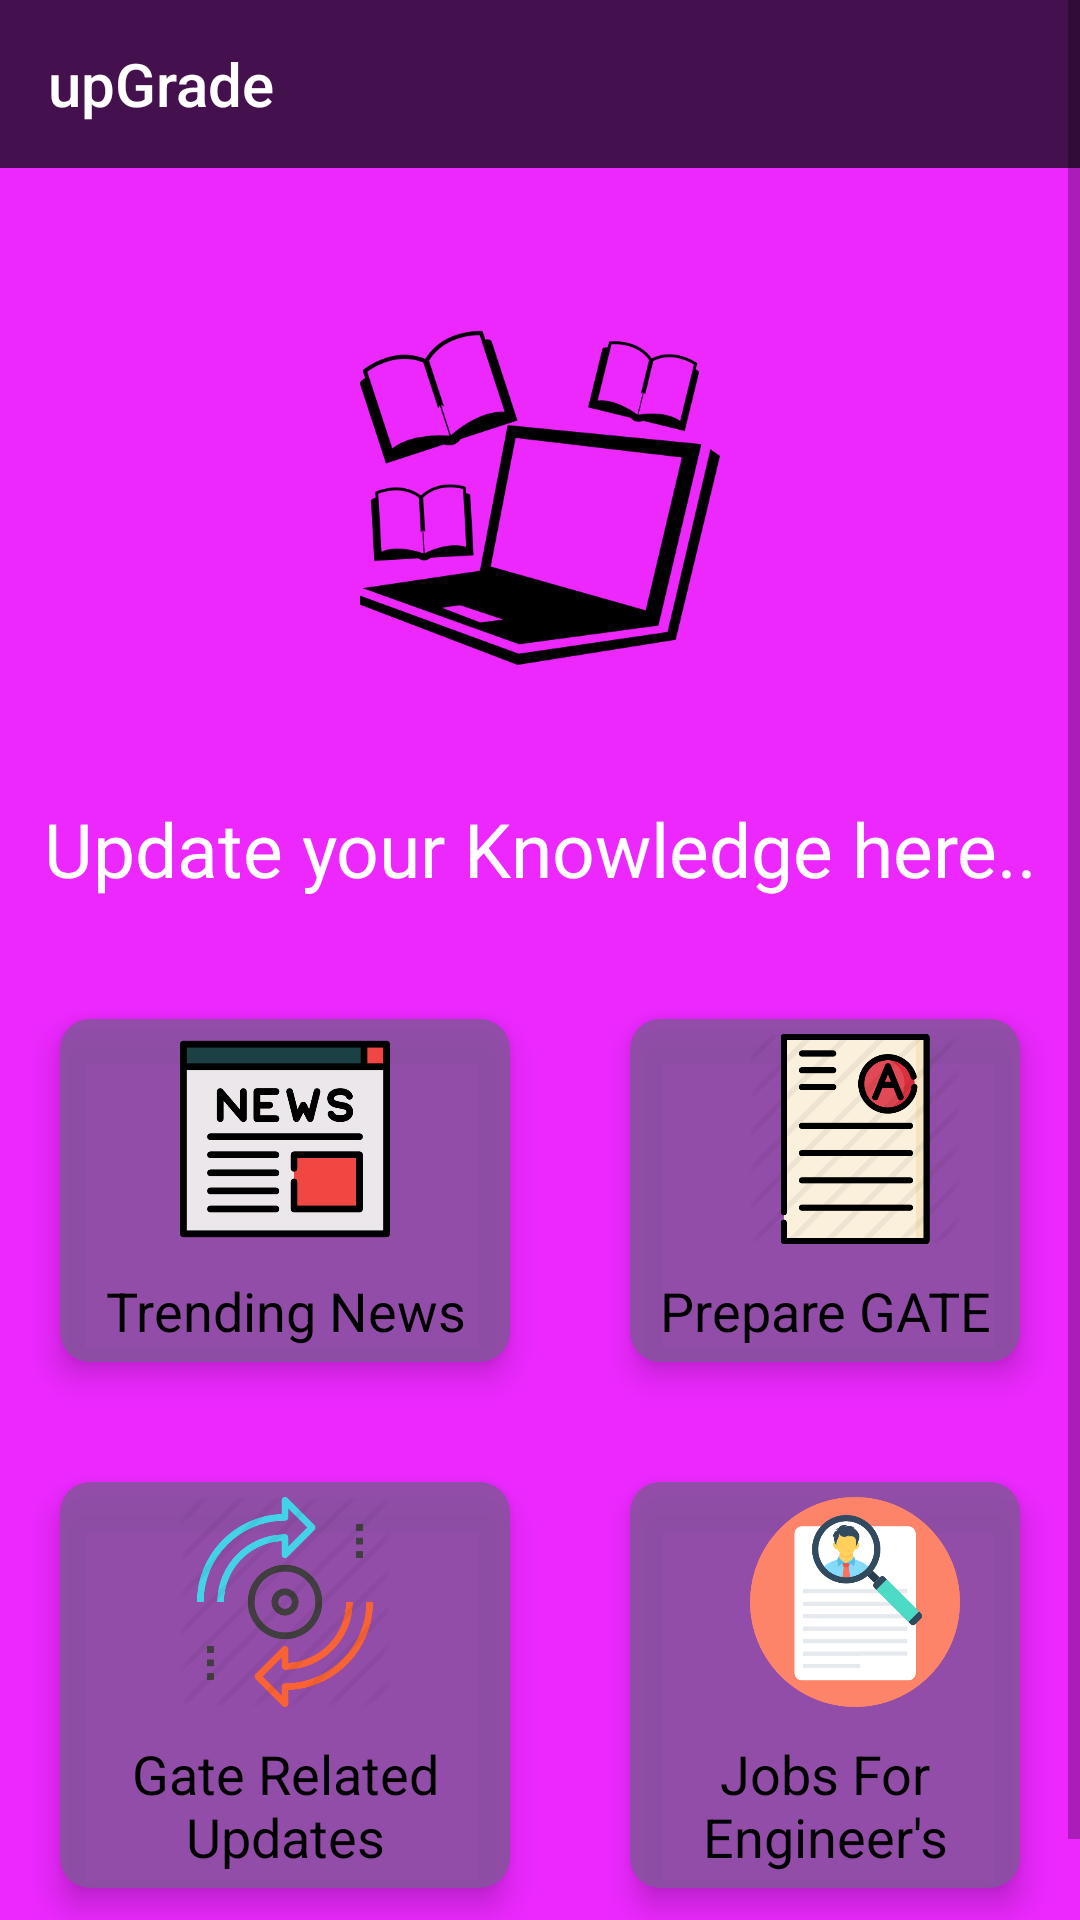

Layout XML and referenced resources for this Android screen:
<!-- AndroidManifest.xml: application theme AppTheme -->
<!-- res/layout/temp.xml -->
<?xml version="1.0" encoding="utf-8"?>
<androidx.constraintlayout.widget.ConstraintLayout xmlns:android="http://schemas.android.com/apk/res/android"
    xmlns:app="http://schemas.android.com/apk/res-auto"
    xmlns:tools="http://schemas.android.com/tools"
    android:layout_width="match_parent"
    android:layout_height="match_parent"
    android:gravity="center"
    android:orientation="horizontal"
    android:background="@color/backgroundTheme"
    android:theme="@style/ThemeOverlay.AppCompat.Light"
    tools:context=".MainPage">



    <ScrollView
        android:layout_width="match_parent"
        android:layout_height="match_parent">

        <androidx.constraintlayout.widget.ConstraintLayout
            android:layout_width="match_parent"
            android:layout_height="match_parent">

            <RelativeLayout
                android:layout_width="match_parent"
                android:layout_height="match_parent">

                <androidx.appcompat.widget.Toolbar
                    android:id="@+id/toolbarMainPage"
                    android:layout_width="match_parent"
                    android:layout_height="?attr/actionBarSize"
                    android:background="@color/colorPrimary"
                    android:theme="@style/ThemeOverlay.AppCompat.Dark.ActionBar"
                    app:title="upGrade"/>

                <TextView
                    android:layout_width="match_parent"
                    android:layout_height="wrap_content"
                    android:gravity="center"
                    android:id="@+id/tvQuote"
                    android:textColor="@color/textcokorOncard"
                    android:layout_marginBottom="20dp"
                    android:layout_marginTop="40dp"
                    android:layout_below="@+id/imgMain"
                    android:text="Update your Knowledge here.."
                    android:textSize="25sp"/>

                <ImageView
                    android:id="@+id/imgMain"
                    android:layout_width="match_parent"
                    android:layout_height="120dp"
                    android:outlineSpotShadowColor="@color/textcokorOncard"
                    android:layout_below="@+id/toolbarMainPage"
                    android:layout_centerHorizontal="true"
                    android:layout_marginTop="50dp"
                    android:src="@drawable/study_lappy"/>

                <LinearLayout
                    android:layout_width="match_parent"
                    android:layout_height="wrap_content"
                    android:layout_below="@+id/blogCard"
                    android:layout_alignParentBottom="true"
                    android:gravity="center">

                    <com.google.android.gms.ads.AdView
                        android:id="@+id/adView"
                        android:layout_width="wrap_content"
                        android:layout_height="wrap_content"
                        android:layout_alignParentBottom="true"
                        android:layout_centerHorizontal="true"
                        app:adSize="BANNER"
                        app:adUnitId="ca-app-pub-6308730013109586/9985794368"/>

                </LinearLayout>

                <androidx.cardview.widget.CardView
                    android:id="@+id/newsCard"
                    android:layout_width="wrap_content"
                    android:layout_height="wrap_content"
                    android:layout_below="@+id/tvQuote"
                    android:layout_margin="20dp"
                    app:cardBackgroundColor="@color/colorBackgroundCard"
                    android:padding="10dp"
                    android:theme="@style/ThemeOverlay.AppCompat.Dark"
                    app:cardCornerRadius="10dp"
                    app:cardElevation="6dp">

                    <LinearLayout
                        android:layout_width="match_parent"
                        android:layout_height="match_parent"
                        android:orientation="vertical">

                        <ImageView
                            android:layout_width="150dp"
                            android:layout_height="80dp"
                            android:layout_gravity="center"
                            android:adjustViewBounds="true"
                            android:padding="40dp"
                            android:scaleType="centerCrop"
                            android:src="@drawable/newscard" />

                        <TextView
                            android:layout_width="match_parent"
                            android:layout_height="wrap_content"
                            android:padding="5dp"
                            android:text="Trending News"
                            android:textAlignment="center"
                            android:textAppearance="@style/ThemeOverlay.AppCompat.Dark"
                            android:textSize="18dp" />

                    </LinearLayout>
                </androidx.cardview.widget.CardView>


                <androidx.cardview.widget.CardView
                    app:cardBackgroundColor="@color/colorBackgroundCard"
                    android:id="@+id/gateCard"
                    android:layout_width="wrap_content"
                    android:layout_height="wrap_content"
                    android:layout_below="@+id/tvQuote"
                    android:layout_margin="20dp"
                    android:layout_toRightOf="@+id/newsCard"
                    app:cardElevation="6dp"
                    android:foregroundGravity="center"
                    android:padding="10dp"
                    android:theme="@style/ThemeOverlay.AppCompat.Dark"
                    app:cardCornerRadius="10dp">

                    <LinearLayout
                        android:layout_width="match_parent"
                        android:layout_height="match_parent"
                        android:orientation="vertical">

                        <ImageView
                            android:layout_width="150dp"
                            android:layout_height="80dp"
                            android:adjustViewBounds="true"
                            android:padding="40dp"
                            android:scaleType="centerCrop"
                            android:src="@drawable/gate_exam" />

                        <TextView
                            android:layout_width="match_parent"
                            android:layout_height="wrap_content"
                            android:padding="5dp"
                            android:text="Prepare GATE"
                            android:textAlignment="center"
                            android:textAppearance="@style/ThemeOverlay.AppCompat.Dark"
                            android:textSize="18dp" />

                    </LinearLayout>

                </androidx.cardview.widget.CardView>

                <androidx.cardview.widget.CardView
                    app:cardBackgroundColor="@color/colorBackgroundCard"
                    android:id="@+id/blogCard"
                    android:layout_width="wrap_content"
                    android:layout_height="wrap_content"
                    android:layout_below="@+id/newsCard"
                    android:layout_margin="20dp"
                    app:cardElevation="6dp"
                    android:padding="10dp"
                    android:theme="@style/ThemeOverlay.AppCompat.Dark"
                    app:cardCornerRadius="10dp">

                    <LinearLayout
                        android:layout_width="match_parent"
                        android:layout_height="match_parent"
                        android:orientation="vertical">

                        <ImageView
                            android:layout_width="150dp"
                            android:layout_height="80dp"
                            android:adjustViewBounds="true"
                            android:padding="40dp"
                            android:scaleType="centerCrop"
                            android:src="@drawable/blogs_card" />

                        <TextView
                            android:layout_width="match_parent"
                            android:layout_height="wrap_content"
                            android:padding="5dp"
                            android:text="Gate Related Updates"
                            android:textAlignment="center"
                            android:textAppearance="@style/ThemeOverlay.AppCompat.Dark"
                            android:textSize="18dp" />

                    </LinearLayout>
                </androidx.cardview.widget.CardView>


                <androidx.cardview.widget.CardView
                    android:id="@+id/kycCard"
                    app:cardBackgroundColor="@color/colorBackgroundCard"
                    android:layout_width="wrap_content"
                    android:layout_height="wrap_content"
                    android:layout_below="@+id/gateCard"
                    android:layout_margin="20dp"
                    android:layout_toRightOf="@+id/blogCard"
                    app:cardElevation="6dp"
                    android:padding="10dp"
                    android:theme="@style/ThemeOverlay.AppCompat.Dark"
                    app:cardCornerRadius="10dp">

                    <LinearLayout
                        android:layout_width="match_parent"
                        android:layout_height="match_parent"
                        android:orientation="vertical">

                        <ImageView
                            android:layout_width="150dp"
                            android:layout_height="80dp"
                            android:adjustViewBounds="true"
                            android:padding="40dp"
                            android:scaleType="centerCrop"
                            android:src="@drawable/job_card" />

                        <TextView
                            android:layout_width="match_parent"
                            android:layout_height="wrap_content"
                            android:padding="5dp"
                            android:text="Jobs For Engineer's"
                            android:textAlignment="center"
                            android:textAppearance="@style/ThemeOverlay.AppCompat.Dark"
                            android:textSize="18dp" />

                    </LinearLayout>

                </androidx.cardview.widget.CardView>
            </RelativeLayout>

        </androidx.constraintlayout.widget.ConstraintLayout>
    </ScrollView>
</androidx.constraintlayout.widget.ConstraintLayout>
<!-- resources referenced by this layout -->
<resources>
  <color name="backgroundTheme">#EC28FF</color>
  <color name="colorBackgroundCard">#E387529F</color>
  <color name="colorPrimary">#44104D</color>
  <color name="textcokorOncard">#ffffff</color>
  <!-- drawable blogs_card: png bitmap (drawable, 17911 bytes) -->
  <!-- drawable gate_exam: jpg bitmap (drawable, 16564 bytes) -->
  <!-- drawable job_card: png bitmap (drawable, 10015 bytes) -->
  <!-- drawable newscard: jpg bitmap (drawable, 14392 bytes) -->
  <!-- drawable study_lappy: png bitmap (drawable, 12061 bytes) -->
  <style name="AppTheme" parent="Theme.AppCompat.Light.DarkActionBar">
          
          <item name="colorPrimary">@color/colorPrimary</item>
          <item name="colorPrimaryDark">@color/colorPrimaryDark</item>
          <item name="colorAccent">@color/colorAccent</item>
  
      </style>
  <color name="colorPrimaryDark">#7C1F8C</color>
  <color name="colorAccent">#1BE24FFE</color>
</resources>
